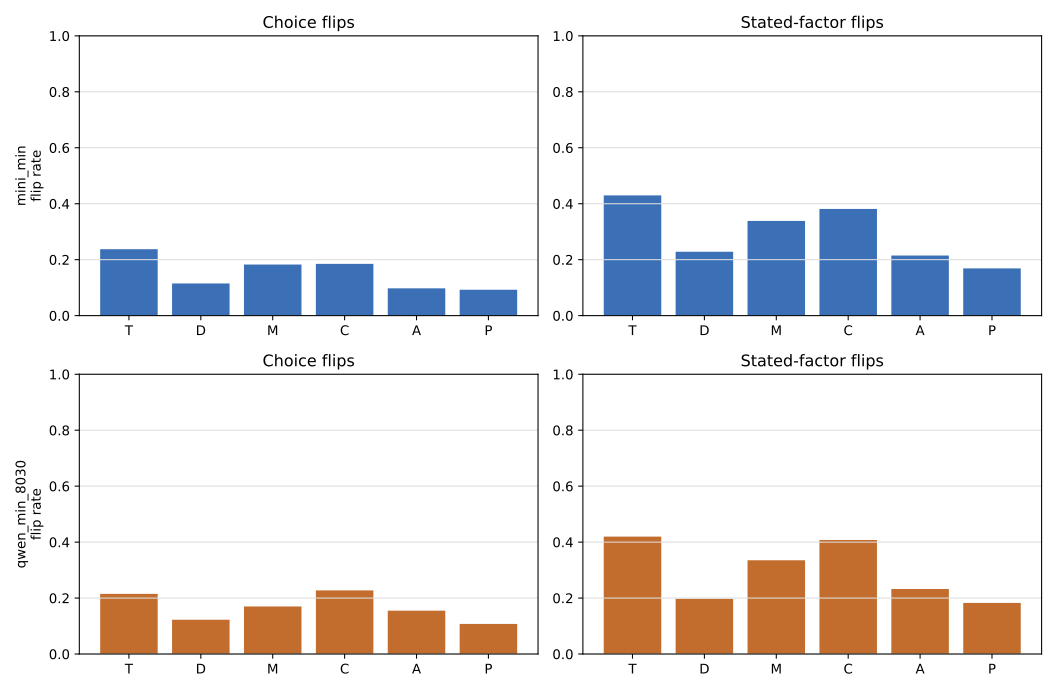

Data behind this chart, as committed beside it:
attribute, choice_flip_rate, choice_flip_n, stated_factor_flip_rate, stated_factor_flip_n, model_tag
T, 0.2375, 400, 0.4297, 391, mini_min
D, 0.115, 400, 0.2284, 394, mini_min
M, 0.1825, 400, 0.3384, 396, mini_min
C, 0.185, 400, 0.3813, 396, mini_min
A, 0.0975, 400, 0.2148, 391, mini_min
P, 0.0925, 400, 0.1688, 391, mini_min
T, 0.215, 400, 0.4196, 398, qwen_min_8030
D, 0.1225, 400, 0.1975, 400, qwen_min_8030
M, 0.17, 400, 0.335, 400, qwen_min_8030
C, 0.2275, 400, 0.4075, 400, qwen_min_8030
A, 0.155, 400, 0.2325, 400, qwen_min_8030
P, 0.1075, 400, 0.1825, 400, qwen_min_8030
